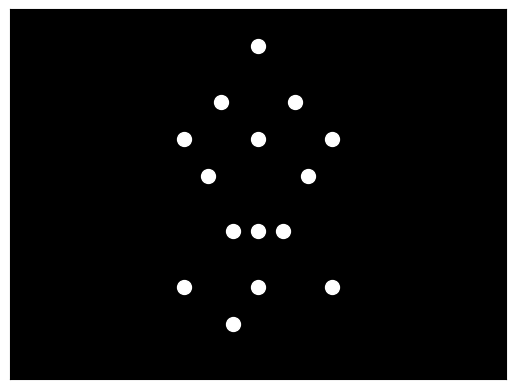

Source code (Python):

import numpy as np
import matplotlib.pyplot as plt
import matplotlib.animation as animation

# Parameters
num_points = 15
frames = 100
duration = 8  # in seconds

# Create a figure and axis
fig, ax = plt.subplots()
ax.set_xlim(-10, 10)
ax.set_ylim(-10, 10)
ax.set_facecolor('black')
ax.set_xticks([])
ax.set_yticks([])

# Initialize point lights' positions
points = np.zeros((num_points, 2))

# Define initial positions of point-lights to represent a happy man
# A simplistic configuration
initial_positions = np.array([
    [0, 8],  # Head
    [-1.5, 5], [1.5, 5],  # Shoulders
    [-3, 3], [0, 3], [3, 3],  # Arms
    [-2, 1], [2, 1],  # Hands
    [-1, -2], [0, -2], [1, -2],  # Waist
    [-3, -5], [0, -5], [3, -5],  # Legs
    [-1, -7], [1, -7]  # Feet
])

# Create a scatter plot for the points
scat = ax.scatter(points[:, 0], points[:, 1], c='white', s=100)

# Calculate motion trajectory for forward rolling
def update(frame):
    # Update points positions based on rolling motion
    roll_angle = np.pi * frame / frames  # 1 full roll in 100 frames
    for i in range(num_points):
        if i == 0:  # Head stays more stable
            points[i, 0] = initial_positions[i, 0]
            points[i, 1] = initial_positions[i, 1] - (0.2 * frame)  # Slight downward motion
        else:
            # Rolling effect on body positions
            points[i, 0] = initial_positions[i, 0] * np.cos(roll_angle) + initial_positions[i, 1] * np.sin(roll_angle)
            points[i, 1] = -initial_positions[i, 0] * np.sin(roll_angle) + initial_positions[i, 1] * np.cos(roll_angle) - (0.2 * frame)

    scat.set_offsets(points)
    return scat,

# Create animation
ani = animation.FuncAnimation(fig, update, frames=frames, interval=1000*duration/frames, blit=True)

# Show the animation
plt.show()
